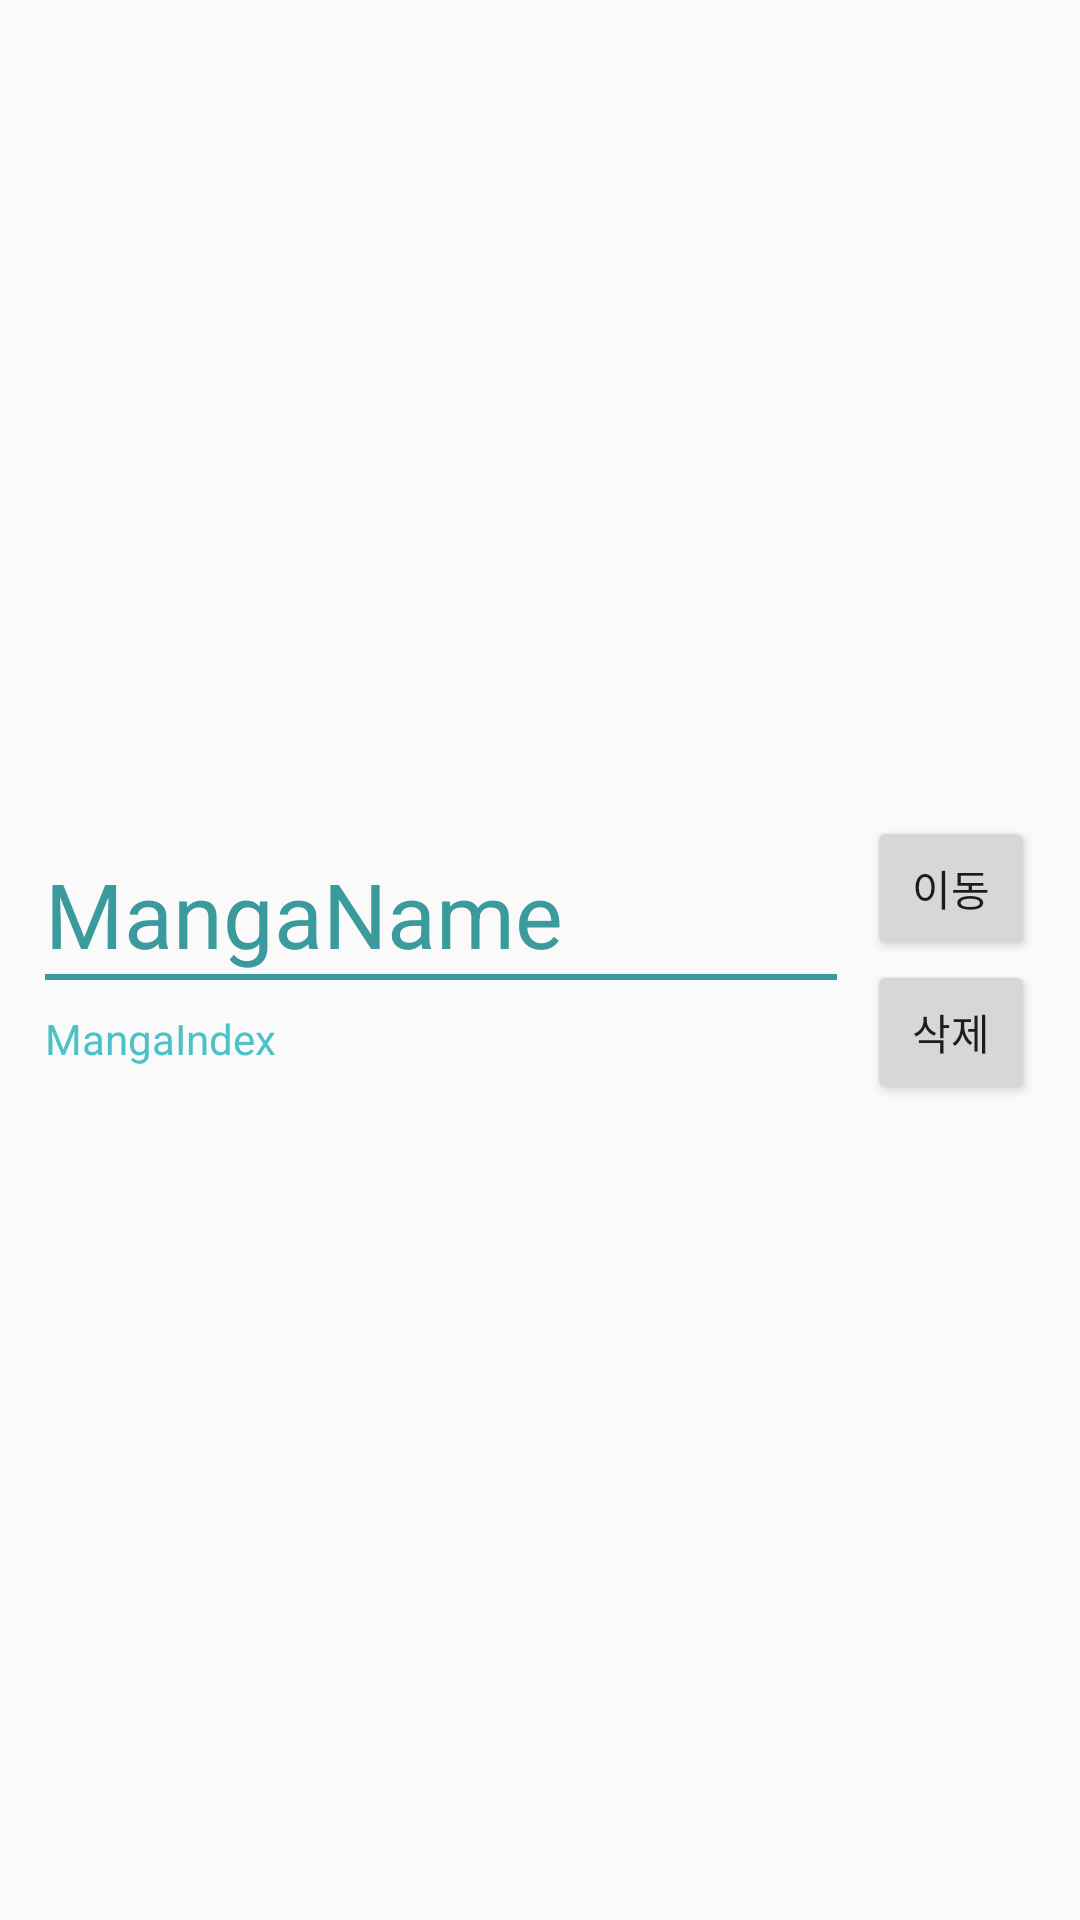

The Android layout XML behind this screen, and the referenced resources:
<!-- AndroidManifest.xml: application theme AppTheme -->
<!-- res/layout/listview_btn_item.xml -->
<?xml version="1.0" encoding="utf-8"?>

<LinearLayout xmlns:android="http://schemas.android.com/apk/res/android"
    android:orientation="horizontal" android:layout_width="match_parent"
    android:layout_height="match_parent"
    android:paddingRight="15dp"
    android:paddingLeft="15dp">

    <LinearLayout
        android:layout_width="match_parent"
        android:layout_height="match_parent"
        android:layout_weight="1"
        android:orientation="vertical"
        android:gravity="center">

        <TextView
            android:id="@+id/textView1"
            android:layout_width="match_parent"
            android:layout_height="wrap_content"
            android:text="MangaName"
            android:textSize="30dp"
            android:textColor="#3B9A9C" />

        <LinearLayout
            android:layout_width="match_parent"
            android:layout_height="2dp"
            android:background="#3B9A9C"/>

        <TextView
            android:id="@+id/textView2"
            android:layout_width="match_parent"
            android:layout_height="wrap_content"
            android:text="MangaIndex"
            android:textColor="#4BC2C5"
            android:layout_marginTop="10dp"/>
    </LinearLayout>

    <LinearLayout
        android:layout_width="match_parent"
        android:layout_height="match_parent"
        android:orientation="vertical"
        android:layout_weight="4"
        android:gravity="center"
        android:layout_marginLeft="10dp">

        <Button
            android:id="@+id/button1"
            android:layout_width="wrap_content"
            android:layout_height="wrap_content"
            android:text="이동"/>

        <Button
            android:id="@+id/button2"
            android:layout_width="wrap_content"
            android:layout_height="wrap_content"
            android:text="삭제"/>
    </LinearLayout>
</LinearLayout>
<!-- resources referenced by this layout -->
<resources>
  <style name="AppTheme" parent="Theme.AppCompat.Light.DarkActionBar">
          
          <item name="colorPrimary">@color/colorPrimary</item>
          <item name="colorPrimaryDark">@color/colorPrimaryDark</item>
          <item name="colorAccent">@color/colorAccent</item>
  
          
          <item name="windowActionBar">false</item>
          <item name="windowNoTitle">true</item>
  
      </style>
  <color name="colorPrimary">#3B9A9C</color>
  <color name="colorPrimaryDark">#4BC2C5</color>
  <color name="colorAccent">#78FEE0</color>
</resources>
